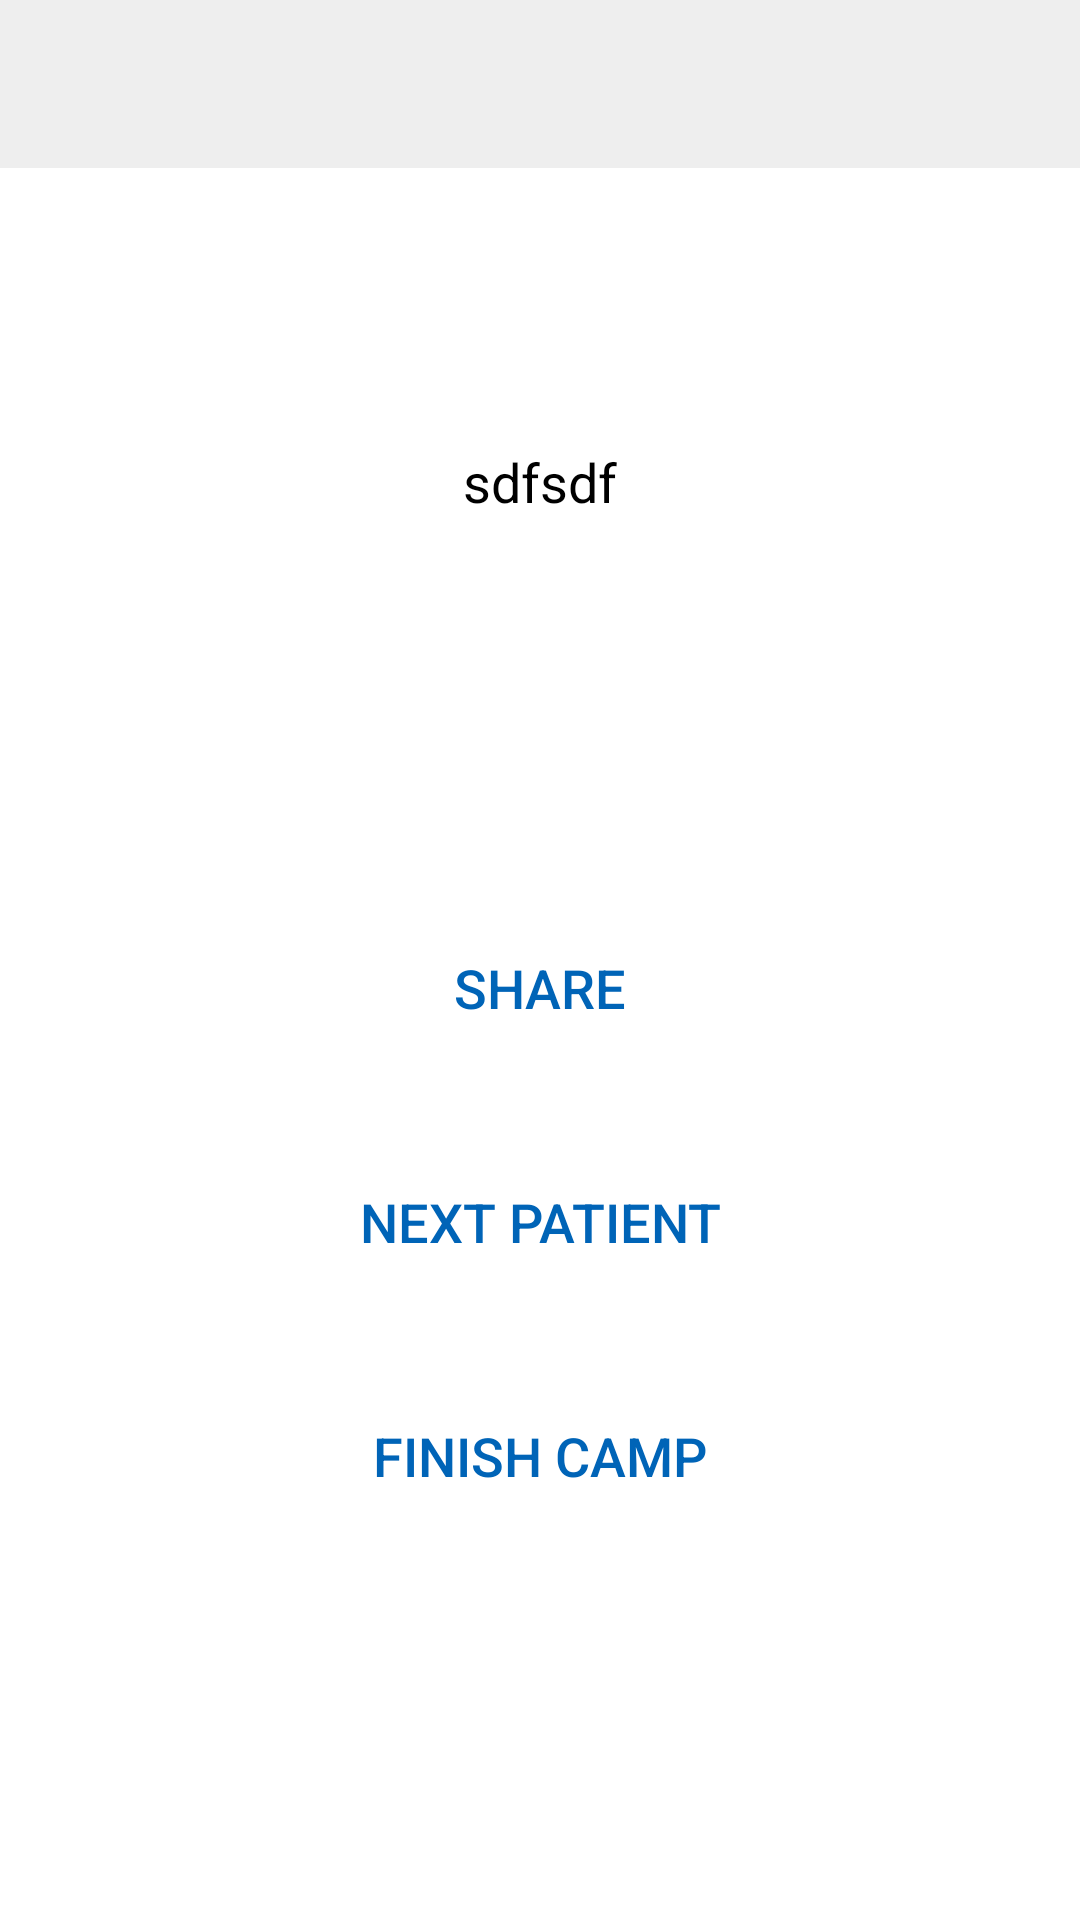

Produce the Android XML layout that renders to this screen, including the resource entries it uses.
<!-- AndroidManifest.xml: application theme AppTheme -->
<!-- res/layout/activity_submit_qustionnaires.xml -->
<?xml version="1.0" encoding="utf-8"?>
<LinearLayout xmlns:android="http://schemas.android.com/apk/res/android"
    android:layout_width="match_parent"
    android:layout_height="match_parent"
    android:background="@drawable/home_bg"
    android:fitsSystemWindows="true"
    android:orientation="vertical">

    <include layout="@layout/toolbar"></include>

    <LinearLayout
        android:layout_width="match_parent"
        android:layout_height="match_parent"
        android:layout_margin="20dp"
        android:orientation="vertical">

        <TextView
            android:id="@+id/txt_score"
            android:layout_width="match_parent"
            android:layout_height="wrap_content"
            android:background="@drawable/edit_bg_rounded"
            android:gravity="center"
            android:maxLines="6"
            android:minLines="6"
            android:padding="20dp"
            android:text="sdfsdf"
            android:textColor="@color/black"
            android:textSize="18sp" />

        <RelativeLayout
            android:layout_width="match_parent"
            android:layout_height="wrap_content"
            android:layout_marginTop="60dp"
            android:background="@drawable/gradient_button_home">

            <Button
                android:id="@+id/btn_share"
                android:layout_width="match_parent"
                android:layout_height="wrap_content"
                android:background="?selectableItemBackground"
                android:text="Share"
                android:textColor="@color/colorPrimaryDark"
                android:textSize="18sp" />
        </RelativeLayout>

        <RelativeLayout
            android:layout_width="match_parent"
            android:layout_height="wrap_content"
            android:layout_marginTop="30dp"
            android:background="@drawable/gradient_button_home">

            <Button
                android:id="@+id/btn_next_patient"
                android:layout_width="match_parent"
                android:layout_height="wrap_content"
                android:background="?selectableItemBackground"
                android:text="Next Patient"
                android:textColor="@color/colorPrimaryDark"
                android:textSize="18sp" />
        </RelativeLayout>

        <RelativeLayout
            android:layout_width="match_parent"
            android:layout_height="wrap_content"
            android:layout_marginTop="30dp"
            android:background="@drawable/gradient_button_home">

            <Button
                android:id="@+id/btn_finish_camp"
                android:layout_width="match_parent"
                android:layout_height="wrap_content"
                android:background="?selectableItemBackground"
                android:text="Finish Camp"
                android:textColor="@color/colorPrimaryDark"
                android:textSize="18sp" />
        </RelativeLayout>
    </LinearLayout>
</LinearLayout>
<!-- res/layout/toolbar.xml (included above) -->
<?xml version="1.0" encoding="utf-8"?>
<android.support.v7.widget.Toolbar xmlns:android="http://schemas.android.com/apk/res/android"
    xmlns:local="http://schemas.android.com/apk/res-auto"
    android:id="@+id/toolbar"
    android:layout_width="match_parent"
    android:layout_height="?attr/actionBarSize"
    android:background="#11000000"
    local:popupTheme="@style/ThemeOverlay.AppCompat.Light"
    local:theme="@style/ThemeOverlay.AppCompat.Dark.ActionBar">


</android.support.v7.widget.Toolbar>
<!-- resources referenced by this layout -->
<resources>
  <color name="black">#000000</color>
  <color name="colorPrimaryDark">#0064b7</color>
  <!-- drawable gradient_button_home (drawable) -->
  <?xml version="1.0" encoding="utf-8"?>
  <shape xmlns:android="http://schemas.android.com/apk/res/android"
      android:shape="rectangle">
  
      <gradient
          android:angle="135"
          android:endColor="#88ffffff"
          android:centerColor="#aaffffff"
          android:startColor="#88ffffff" />
  
  </shape>
  <style name="AppTheme" parent="Theme.AppCompat.Light.DarkActionBar">
          
          <item name="colorPrimary">@color/colorPrimary</item>
          <item name="colorPrimaryDark">@color/colorPrimaryDark</item>
          <item name="colorAccent">@color/colorPrimary</item>
          <item name="windowNoTitle">true</item>
          <item name="android:editTextColor">@android:color/black</item>
          <item name="android:popupMenuStyle">@style/PopupMenu</item>
          <item name="android:windowBackground">@color/white</item>
          
          <item name="android:windowFullscreen">false</item>
          <item name="windowActionBar">false</item>
      </style>
  <color name="colorPrimary">#0091ea</color>
  <style name="PopupMenu" parent="ThemeOverlay.AppCompat.Dark">
          <item name="android:popupBackground">@color/white</item>
      </style>
  <color name="white">#ffffff</color>
</resources>
